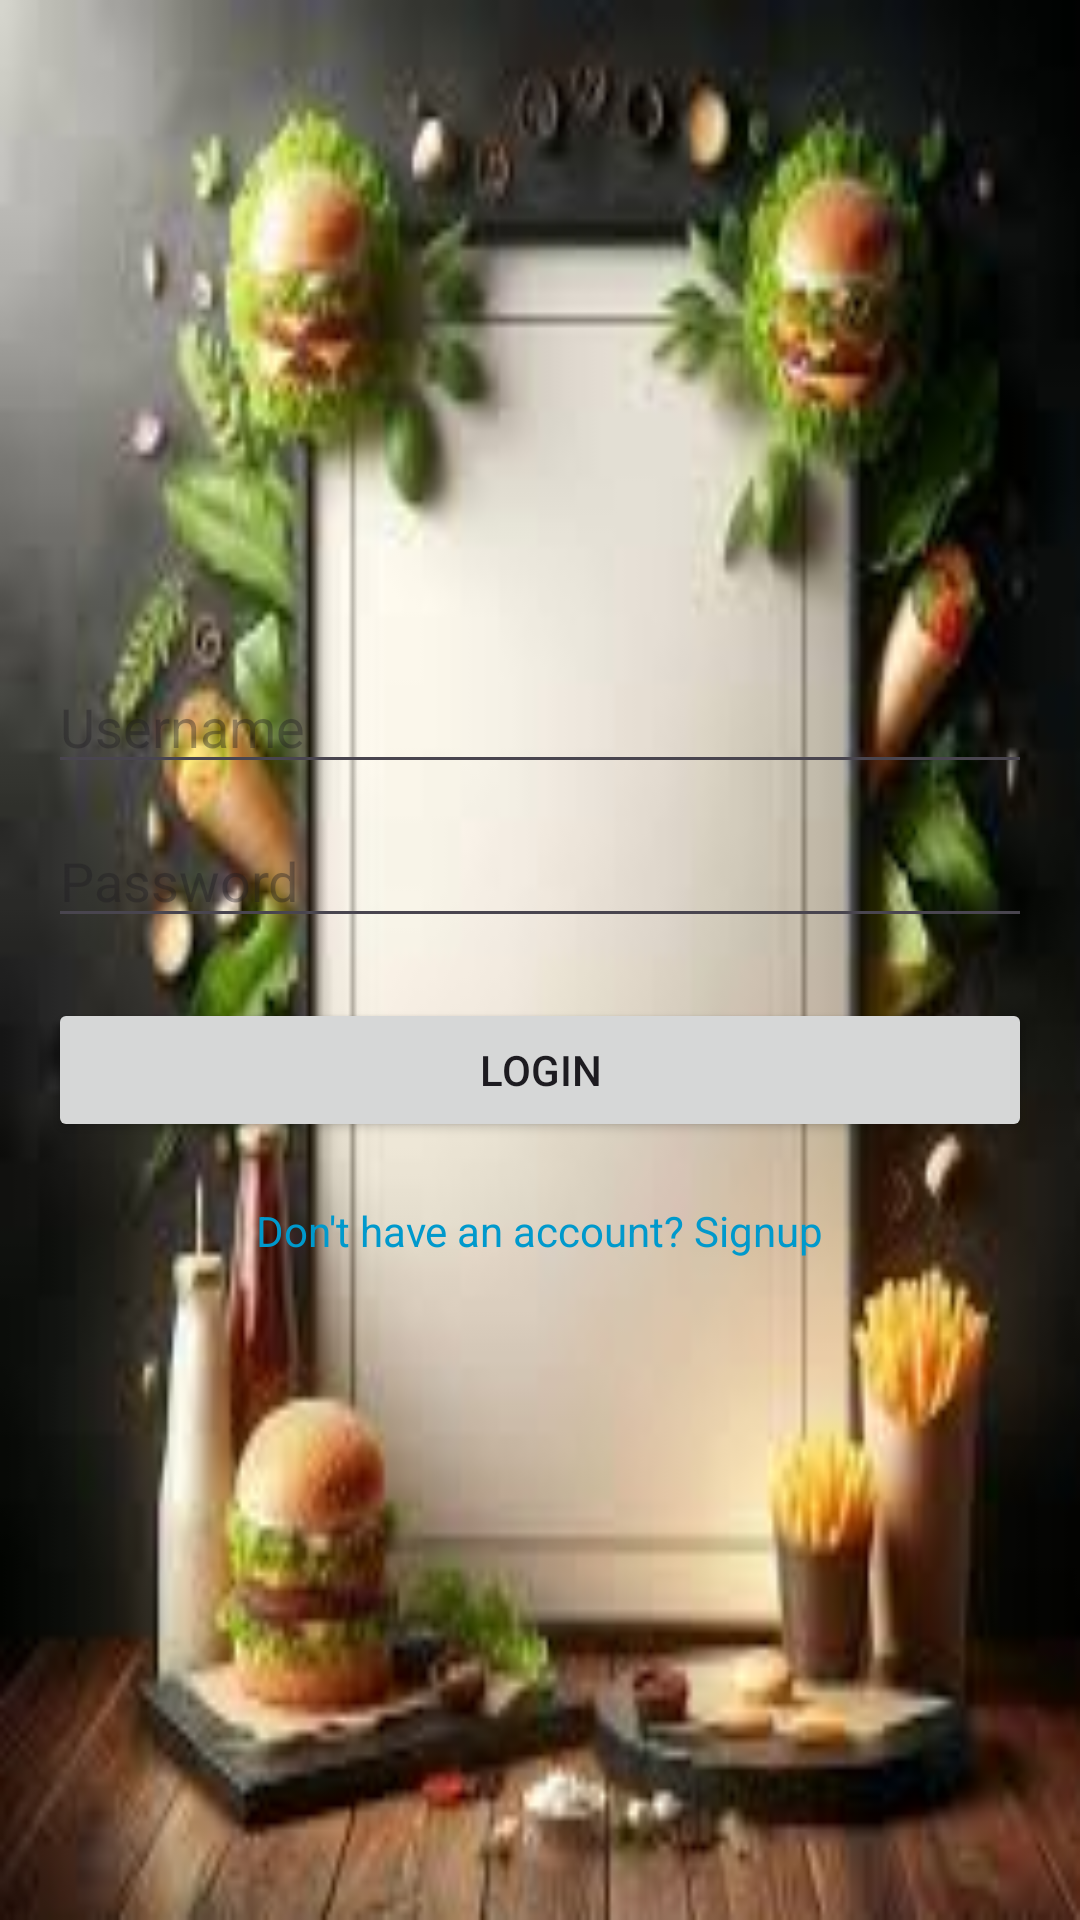

Android layout source for this screen:
<!-- AndroidManifest.xml: application theme Theme.BiteBuzz_FoodAPP -->
<!-- res/layout/activity_login.xml -->
<?xml version="1.0" encoding="utf-8"?>

<LinearLayout xmlns:android="http://schemas.android.com/apk/res/android"
    android:orientation="vertical"
    android:layout_width="match_parent"
    android:layout_height="match_parent"
    android:background="@drawable/background7"
    android:padding="16dp"
    android:gravity="center">

    <EditText
        android:id="@+id/et_username"
        android:layout_width="match_parent"
        android:layout_height="wrap_content"
        android:hint="Username"
        android:inputType="textPersonName"
        android:layout_marginBottom="10dp"/>

    <EditText
        android:id="@+id/et_password"
        android:layout_width="match_parent"
        android:layout_height="wrap_content"
        android:hint="Password"
        android:inputType="textPassword"
        android:layout_marginBottom="20dp"/>

    <Button
        android:id="@+id/btn_login"
        android:layout_width="match_parent"
        android:layout_height="wrap_content"
        android:text="Login"/>

    <TextView
        android:id="@+id/tv_signup"
        android:layout_width="wrap_content"
        android:layout_height="wrap_content"
        android:text="Don't have an account? Signup"
        android:textColor="@android:color/holo_blue_dark"
        android:layout_marginTop="20dp"/>

</LinearLayout>
<!-- resources referenced by this layout -->
<resources>
  <!-- drawable background7: jpg bitmap (drawable, 8685 bytes) -->
  <style name="Theme.BiteBuzz_FoodAPP" parent="Base.Theme.BiteBuzz_FoodAPP" />
  <style name="Base.Theme.BiteBuzz_FoodAPP" parent="Theme.Material3.DayNight.NoActionBar">
          
          
      </style>
</resources>
